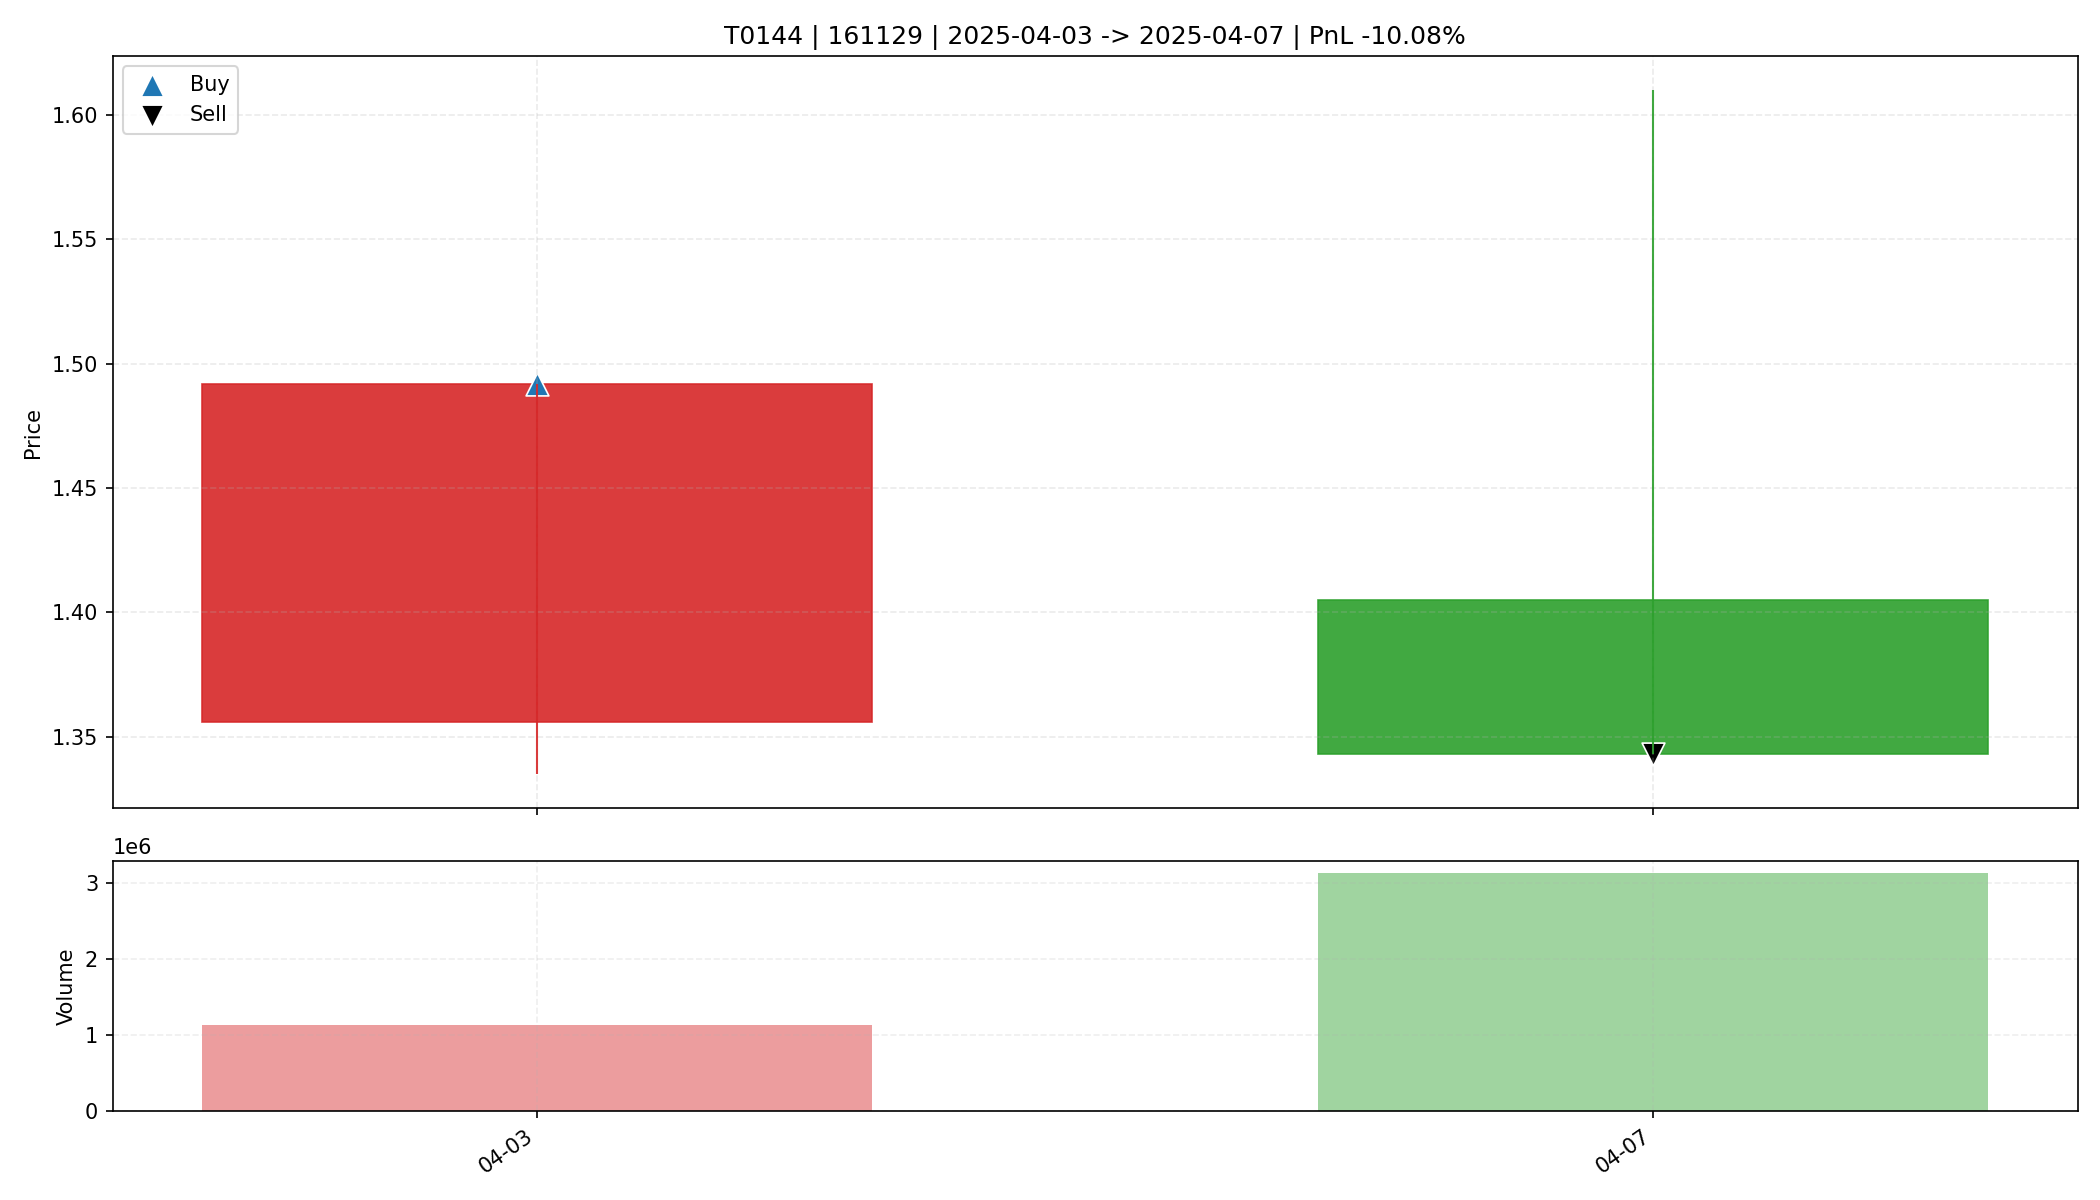

Source data for this figure (header and first rows):
date, open, high, low, close, amount, volume, trade_id, code, buy_date, sell_date, buy_price, sell_price, matched_shares, buy_reason, sell_reason, sell_profit_pct, sell_hold_days, is_buy_day, is_sell_day, holding_day_index
2025-04-03, 1.356, 1.492, 1.335, 1.492, 163196592, 1137212, T0144, 161129, 2025-04-03, 2025-04-07, 1.492, 1.343, 11050, 前10日振幅7.1%, 阳线涨幅10.0%, 突破均线, 创20日新高, 放量4…, 主动止盈半仓-放量滞涨(涨幅-4.41%<1.00%, 量比前5日均量12.31…, -10.08, 1.0, True, False, 0
2025-04-07, 1.405, 1.61, 1.343, 1.343, 465123648, 3132079, T0144, 161129, 2025-04-03, 2025-04-07, 1.492, 1.343, 11050, 前10日振幅7.1%, 阳线涨幅10.0%, 突破均线, 创20日新高, 放量4…, 主动止盈半仓-放量滞涨(涨幅-4.41%<1.00%, 量比前5日均量12.31…, -10.08, 1.0, False, True, 1
